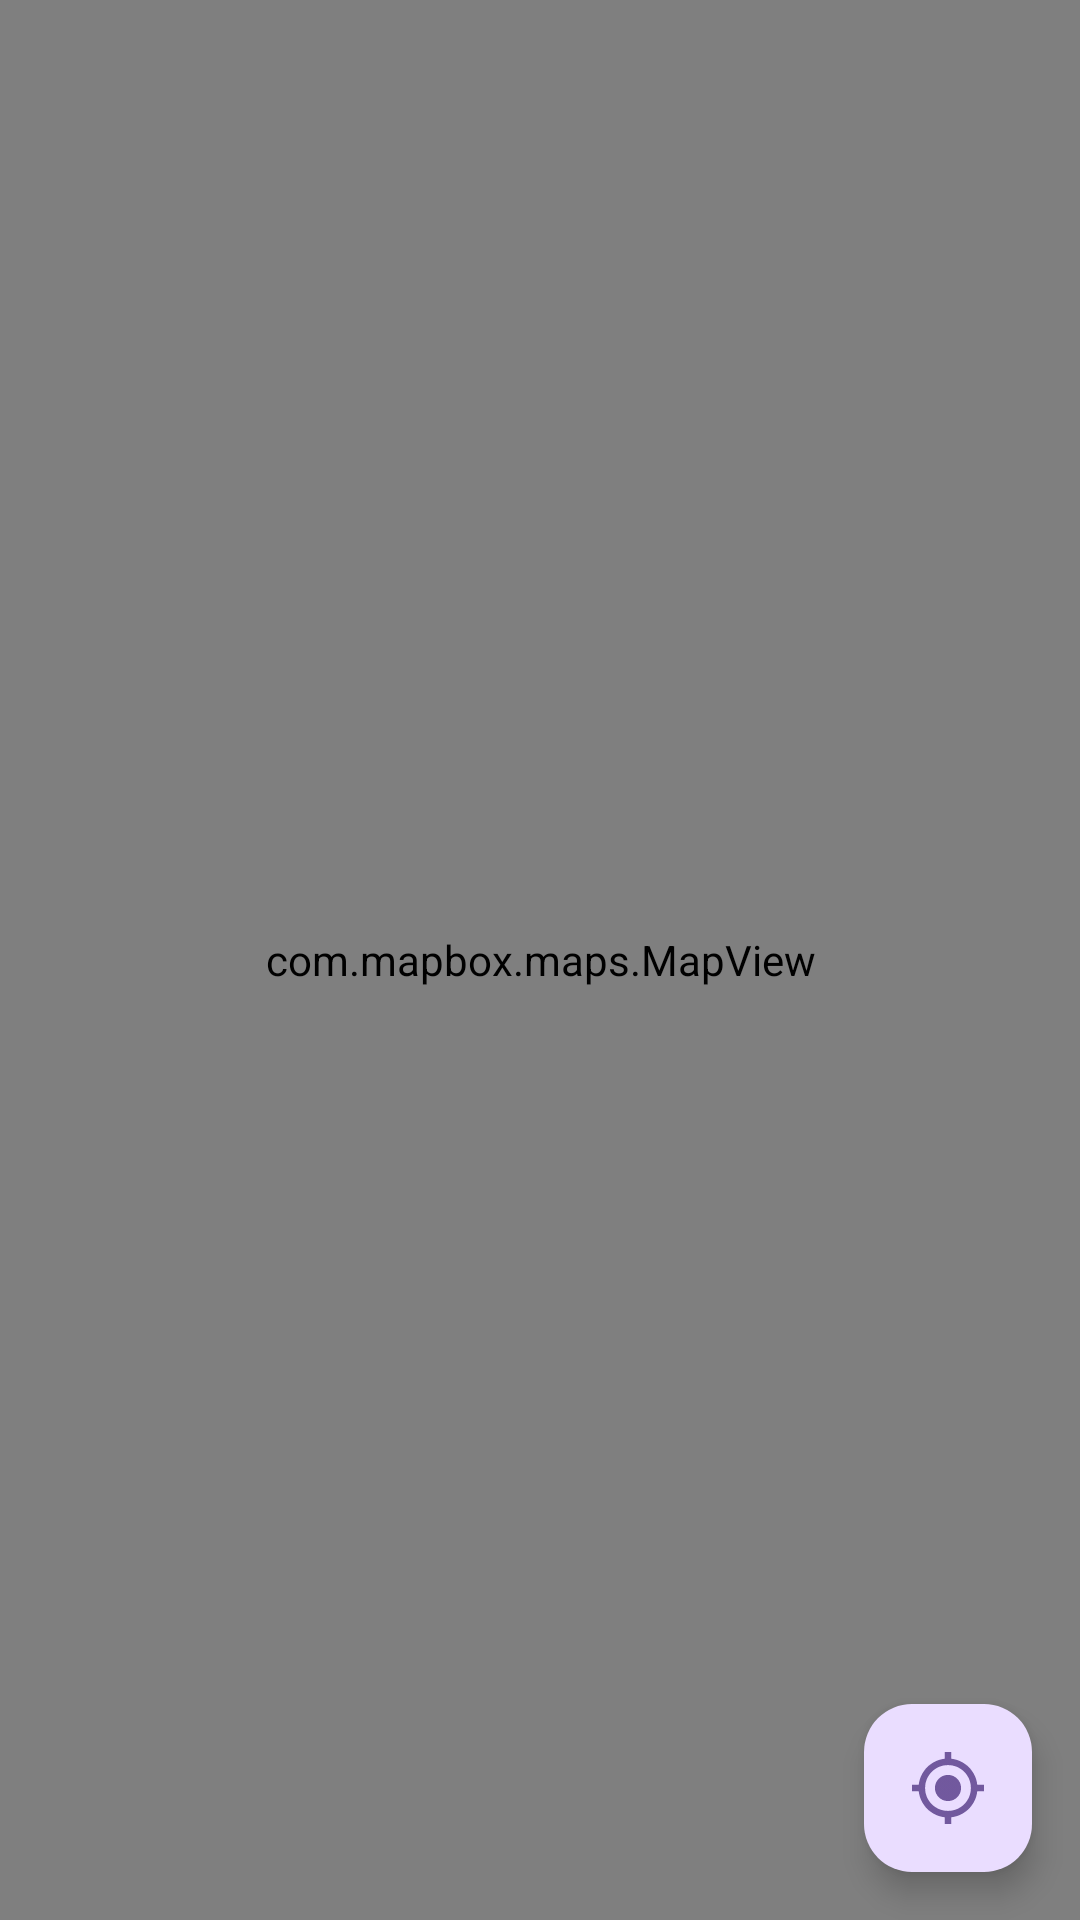

Produce the Android XML layout that renders to this screen, including the resource entries it uses.
<!-- AndroidManifest.xml: application theme Theme.Nearby -->
<!-- res/layout/map_fragment.xml -->
<?xml version="1.0" encoding="utf-8"?>
<androidx.coordinatorlayout.widget.CoordinatorLayout xmlns:android="http://schemas.android.com/apk/res/android"
    xmlns:app="http://schemas.android.com/apk/res-auto"
    android:layout_width="match_parent"
    android:layout_height="match_parent">

    <com.mapbox.maps.MapView xmlns:android="http://schemas.android.com/apk/res/android"
        xmlns:mapbox="http://schemas.android.com/apk/res-auto"
        xmlns:tools="http://schemas.android.com/tools"
        android:id="@+id/mapView"
        android:layout_width="match_parent"
        android:layout_height="match_parent"
        mapbox:mapbox_cameraTargetLat="40.7128"
        mapbox:mapbox_cameraTargetLng="-74.0060"
        mapbox:mapbox_cameraZoom="9.0" />

    <com.google.android.material.button.MaterialButton
        android:id="@+id/searchAreaButton"
        style="@style/Widget.Material3.Button.ElevatedButton"
        android:layout_width="wrap_content"
        android:layout_height="wrap_content"
        android:layout_gravity="top|center_horizontal"
        android:layout_marginTop="30dp"
        android:contentDescription="@string/search_this_area"
        android:text="@string/search_this_area"
        android:visibility="invisible" />

    <LinearLayout
        android:layout_width="match_parent"
        android:layout_height="wrap_content"
        android:layout_gravity="bottom|end"
        android:orientation="vertical">

        <com.google.android.material.floatingactionbutton.FloatingActionButton
            android:id="@+id/deviceLocationButton"
            android:layout_width="wrap_content"
            android:layout_height="wrap_content"
            android:layout_gravity="bottom|end"
            android:layout_margin="16dp"
            android:contentDescription="Go to my location"
            app:srcCompat="@drawable/ic_my_location" />

        <com.google.android.material.card.MaterialCardView
            android:id="@+id/cardView"
            android:layout_width="match_parent"
            android:layout_height="wrap_content"
            android:layout_gravity="bottom"
            android:layout_margin="16dp"
            android:minHeight="0dp"
            android:visibility="gone">

            <RelativeLayout
                android:layout_width="match_parent"
                android:layout_height="wrap_content"
                android:orientation="horizontal"
                android:padding="16dp"
                android:paddingTop="5dp">

                <com.google.android.material.button.MaterialButton
                    android:id="@+id/dismissCardViewButton"
                    android:layout_width="wrap_content"
                    android:layout_height="wrap_content"
                    android:layout_alignParentTop="true"
                    android:layout_alignParentEnd="true"
                    style="?attr/borderlessButtonStyle"
                    android:text="DISMISS" />

                <TextView
                    android:id="@+id/titleTextView"
                    android:layout_width="wrap_content"
                    android:layout_height="wrap_content"
                    android:layout_alignBottom="@id/dismissCardViewButton"
                    android:text=""
                    android:paddingTop="25dp"
                    android:textAppearance="?attr/textAppearanceHeadline6" />

                <TextView
                    android:id="@+id/descriptionTextView"
                    android:layout_width="wrap_content"
                    android:layout_height="wrap_content"
                    android:layout_below="@id/titleTextView"
                    android:layout_marginTop="8dp"
                    android:text=""
                    android:textAppearance="?attr/textAppearanceBody2"
                    android:textColor="?android:attr/textColorSecondary" />

                <TextView
                    android:id="@+id/distanceFromPoiTextView"
                    android:layout_width="wrap_content"
                    android:layout_height="wrap_content"
                    android:layout_below="@id/descriptionTextView"
                    android:layout_marginTop="16dp"
                    android:text=""
                    android:textAppearance="?attr/textAppearanceBody2"
                    android:textColor="?android:attr/textColorSecondary" />

                <com.google.android.material.button.MaterialButton
                    android:id="@+id/readMoreTextView"
                    android:layout_width="wrap_content"
                    android:layout_height="wrap_content"
                    android:layout_below="@id/distanceFromPoiTextView"
                    android:layout_alignParentEnd="true"
                    android:layout_marginTop="30dp"
                    android:text="Read more..." />

            </RelativeLayout>
        </com.google.android.material.card.MaterialCardView>
    </LinearLayout>

</androidx.coordinatorlayout.widget.CoordinatorLayout>
<!-- resources referenced by this layout -->
<resources>
  <!-- drawable ic_my_location: png bitmap (drawable-hdpi, 621 bytes) -->
  <string name="search_this_area">Search this area</string>
  <style name="Theme.Nearby" parent="Theme.Material3.Light">
          <item name="android:statusBarColor">@color/purple_700</item>
      </style>
  <!-- not gathered from this repository: default colours our renderer supplied (Android Studio template values) -->
  <color name="purple_700">#FF3700B3</color>
</resources>
